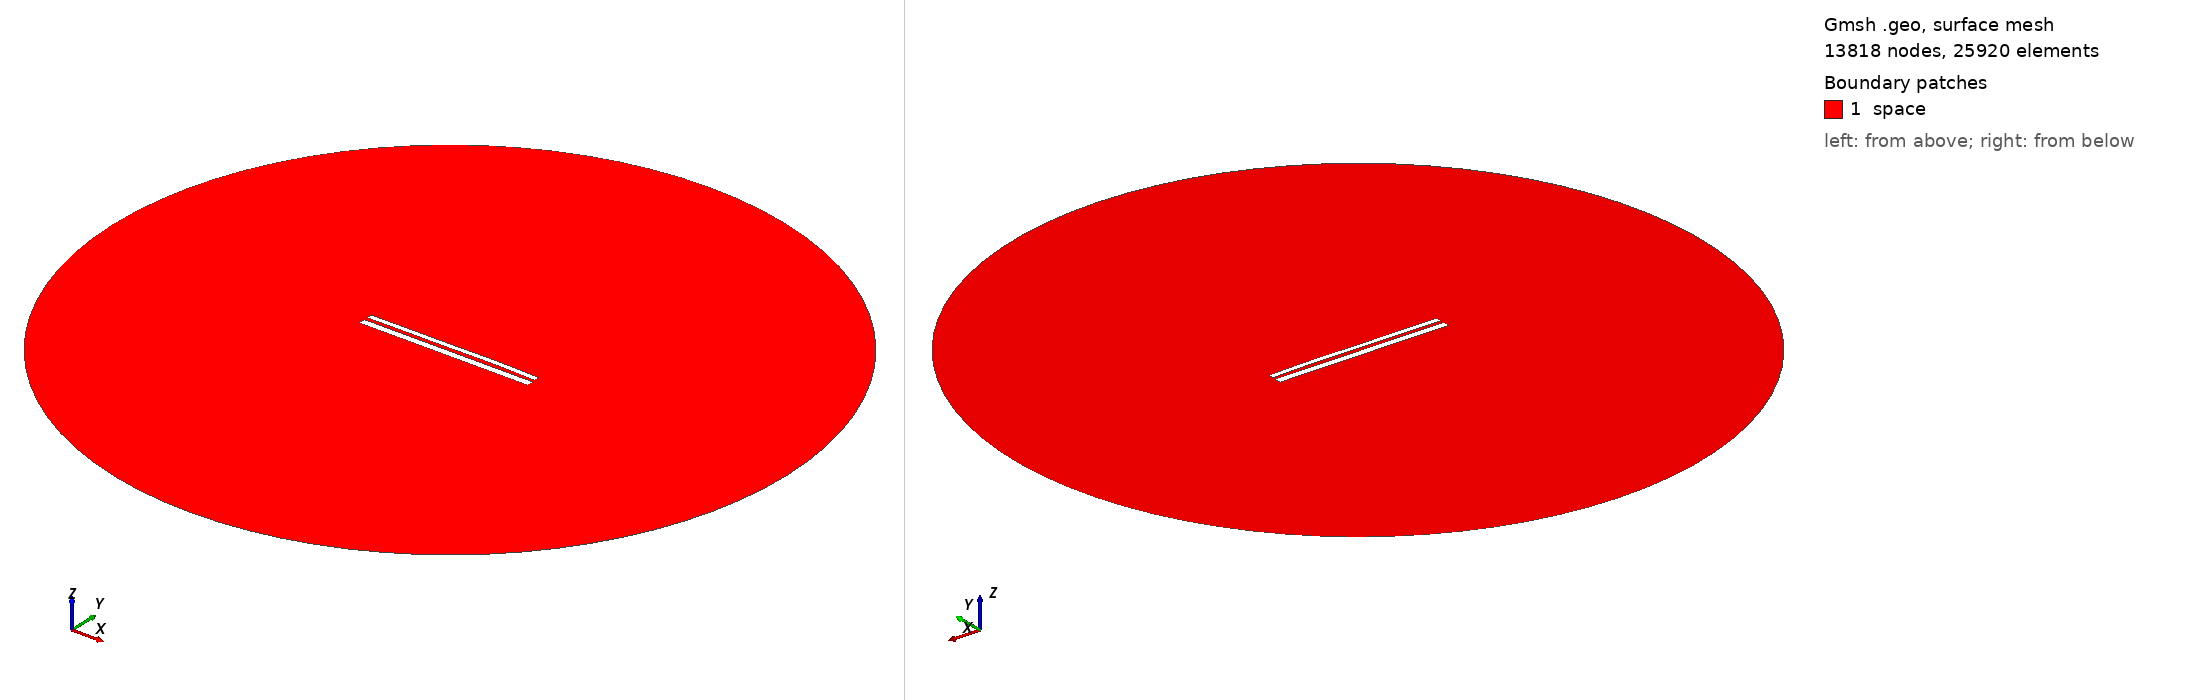

Gmsh geometry script, surface-meshed: 13818 nodes, 25920 surface elements. Boundary patches (legend numbers): 1 space. Left view from above one corner, right view from below the opposite corner. Legend entries are the model's physical surfaces. The drawing asked Gmsh for element sizes between 1% and 20% of the model's largest extent; the script's own settings can give other sizes.

=== 10484.geo (drawn) ===
//---------------------------------------
// Geometry kernel
//---------------------------------------

SetFactory("OpenCASCADE");



//---------------------------------------
// Parameters of the geometry
//---------------------------------------

// Overetch of the upper plate
overetch = 0.375;

// Distance between the plates
distance = 1.75;

// Discretization over the x axis (for the deformation)
nx = 50; 

// Length of the plate
L = 100 - overetch; 

// Number of modes
n = 4; 

// 1st mode coefficient
coeff(1) = 0.07499999999999998;
beta(1) = 0.596864 * 3.1415926535 / L;

// 2nd mode coefficient
coeff(2) = 0.15;
beta(2) = 1.49418 * 3.1415926535 / L;

// 3rd mode coefficient
coeff(3) = -0.075;
beta(3) = 2.50025 * 3.1415926535 / L;

// 4th mode coefficient
coeff(4) = 0.07499999999999998;
beta(4) = 3.49999 * 3.1415926535 / L;



//---------------------------------------
// Upper plate (deformed rectangle)
//---------------------------------------

// Coordiantes of the upper plate
xmin = -50;
xmax = 50 - overetch;

// Height of the upper plate
yheight = 4 - 2 * overetch;

// Indexes of the points
UpperID[] = {};
LowerID[] = {};
LeftID[] = {};
RightID[] = {};

// Point index
p = 1;

// Horizontal edges
For i In {1:nx}
    x = xmin + (i-1)*(xmax - xmin)/(nx-1);

    y_bottom = distance / 2 + overetch;
    For j In {1:n}
        C = (Cosh(beta(j)*L) + Cos(beta(j)*L)) / (Sinh(beta(j)*L) + Sin(beta(j)*L));
        y_bottom  = y_bottom + coeff(j) * (Cosh(beta(j)*(x+50)) - Cos(beta(j)*(x+50)) - C * (Sinh(beta(j)*(x+50)) - Sin(beta(j)*(x+50))));
    EndFor

    y_top = y_bottom + yheight;

    Point(p) = {x, y_top, 0, 1.0};
    UpperID[i] = p;
    p = p + 1;

    Point(p) = {x, y_bottom, 0, 1.0};
    LowerID[i] = p;
    p = p + 1;
EndFor

// Create point lists
UpperPts[] = {}; LowerPts[] = {};
For i In {1:nx}
  UpperPts[] += {UpperID[i]};
  LowerPts[] += {LowerID[i]};
EndFor

// Build splines
Spline(1) = {UpperPts[]};
Spline(2) = {LowerPts[]};
Line(3) = {LowerPts[nx-1], UpperPts[nx-1]};
Line(4) = {LowerPts[0], UpperPts[0]};

// Build the plane surface
Curve Loop(1) = {2, 3, -1, -4};
Plane Surface(1) = {1};



//---------------------------------------
// Lower plate (rectangle)
//---------------------------------------

// Vertices
Point(1001) = {-50, -1, 0, 1.0};
Point(1002) = { 50, -1, 0, 1.0};
Point(1003) = { 50,  -5, 0, 1.0};
Point(1004) = {-50,  -5, 0, 1.0};

// Edges
Line(5) = {1001, 1002};
Line(6) = {1002, 1003};
Line(7) = {1003, 1004};
Line(8) = {1004, 1001};

// Plane surface
Line Loop(2) = {5, 6, 7, 8};
Plane Surface(2) = {2}; 



//---------------------------------------
// Outer (fictious) boundary
//---------------------------------------

// Points
Point(1005) = {0, 0, 0};       // Center
Point(1006) = {200, 0, 0};     // Start point
Point(1007) = {0, 200, 0};     // 90 degrees
Point(1008) = {-200, 0, 0};    // 180 degrees
Point(1009) = {0, -200, 0};    // 270 degrees

// Circle arcs (each needs start, center, end)
Circle(9) = {1006, 1005, 1007};
Circle(10) = {1007, 1005, 1008};
Circle(11) = {1008, 1005, 1009};
Circle(12) = {1009, 1005, 1006};

// Plane surface for the entire domain
Curve Loop(3) = {9, 10, 11, 12};
Surface(3) = {3};

// Subtract the plates from the whole domain to obtain the actual domain where we want to solve the equations
BooleanDifference{ Surface{3}; Delete; }{ Surface{1}; Surface{2}; Delete; }




//---------------------------------------
// Transfinite Lines/Curves
//---------------------------------------

// Set the number of points on the boundaries
r = 7;

// Plates
Transfinite Curve {1, 2} = 50*r Using Progression 1;
Transfinite Curve {3, 4} = 2*r Using Progression 1;
Transfinite Line {5, 7} = 50*r Using Progression 1;
Transfinite Line {6, 8} = 2*r Using Progression 1;

// Outer boundary
Transfinite Line {9, 10, 11, 12} = 20 Using Progression 1;



//---------------------------------------
// Physical groups
//---------------------------------------                

// Physical curves (boundaries)
Physical Line("force_segment", 10) = {2};
Physical Line("upper_plate", 11) = {1, 3, 4};
Physical Line("lower_plate", 12) = {5, 6, 7, 8};
Physical Line("boundary", 20) = {9, 10, 11, 12};

// Physical Surfaces
Physical Surface("space", 30) = {3};



//---------------------------------------
// 6. Generate the Mesh
//---------------------------------------

// 2D mesh generation
Mesh 2;
